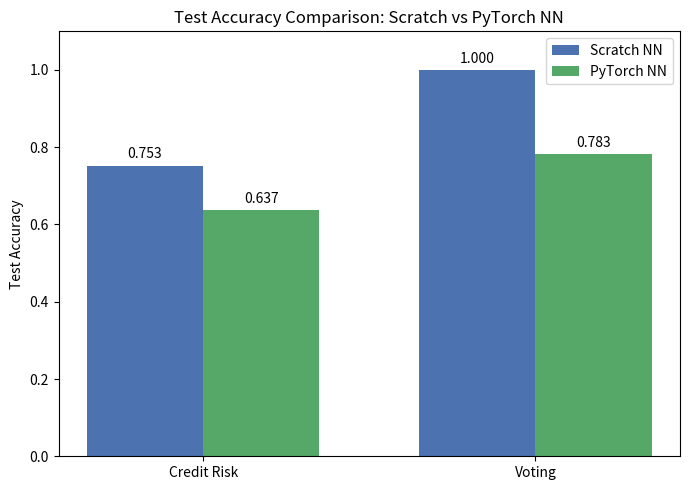

Generate this figure with matplotlib: (Note: this script raises an exception after producing the figure.)
import matplotlib.pyplot as plt
import numpy as np

def plot_comparison():
    # Data from your comparison
    configs = ["Credit Risk", "Voting"]
    scratch_acc = [0.7526, 1.0000]
    pytorch_acc = [0.6375, 0.7826]
    
    # Bar chart for accuracy
    x = np.arange(len(configs))
    width = 0.35
    fig, ax = plt.subplots(figsize=(7,5))
    rects1 = ax.bar(x - width/2, scratch_acc, width, label='Scratch NN', color='#4C72B0')
    rects2 = ax.bar(x + width/2, pytorch_acc, width, label='PyTorch NN', color='#55A868')
    
    ax.set_ylabel('Test Accuracy')
    ax.set_title('Test Accuracy Comparison: Scratch vs PyTorch NN')
    ax.set_xticks(x)
    ax.set_xticklabels(configs)
    ax.set_ylim(0, 1.1)
    ax.legend()
    
    for rect in rects1 + rects2:
        height = rect.get_height()
        ax.annotate(f'{height:.3f}',
                    xy=(rect.get_x() + rect.get_width() / 2, height),
                    xytext=(0, 3),
                    textcoords="offset points",
                    ha='center', va='bottom', fontsize=10)
    plt.tight_layout()
    plt.savefig('results/nn_accuracy_comparison.png')
    plt.show()

if __name__ == "__main__":
    plot_comparison()
